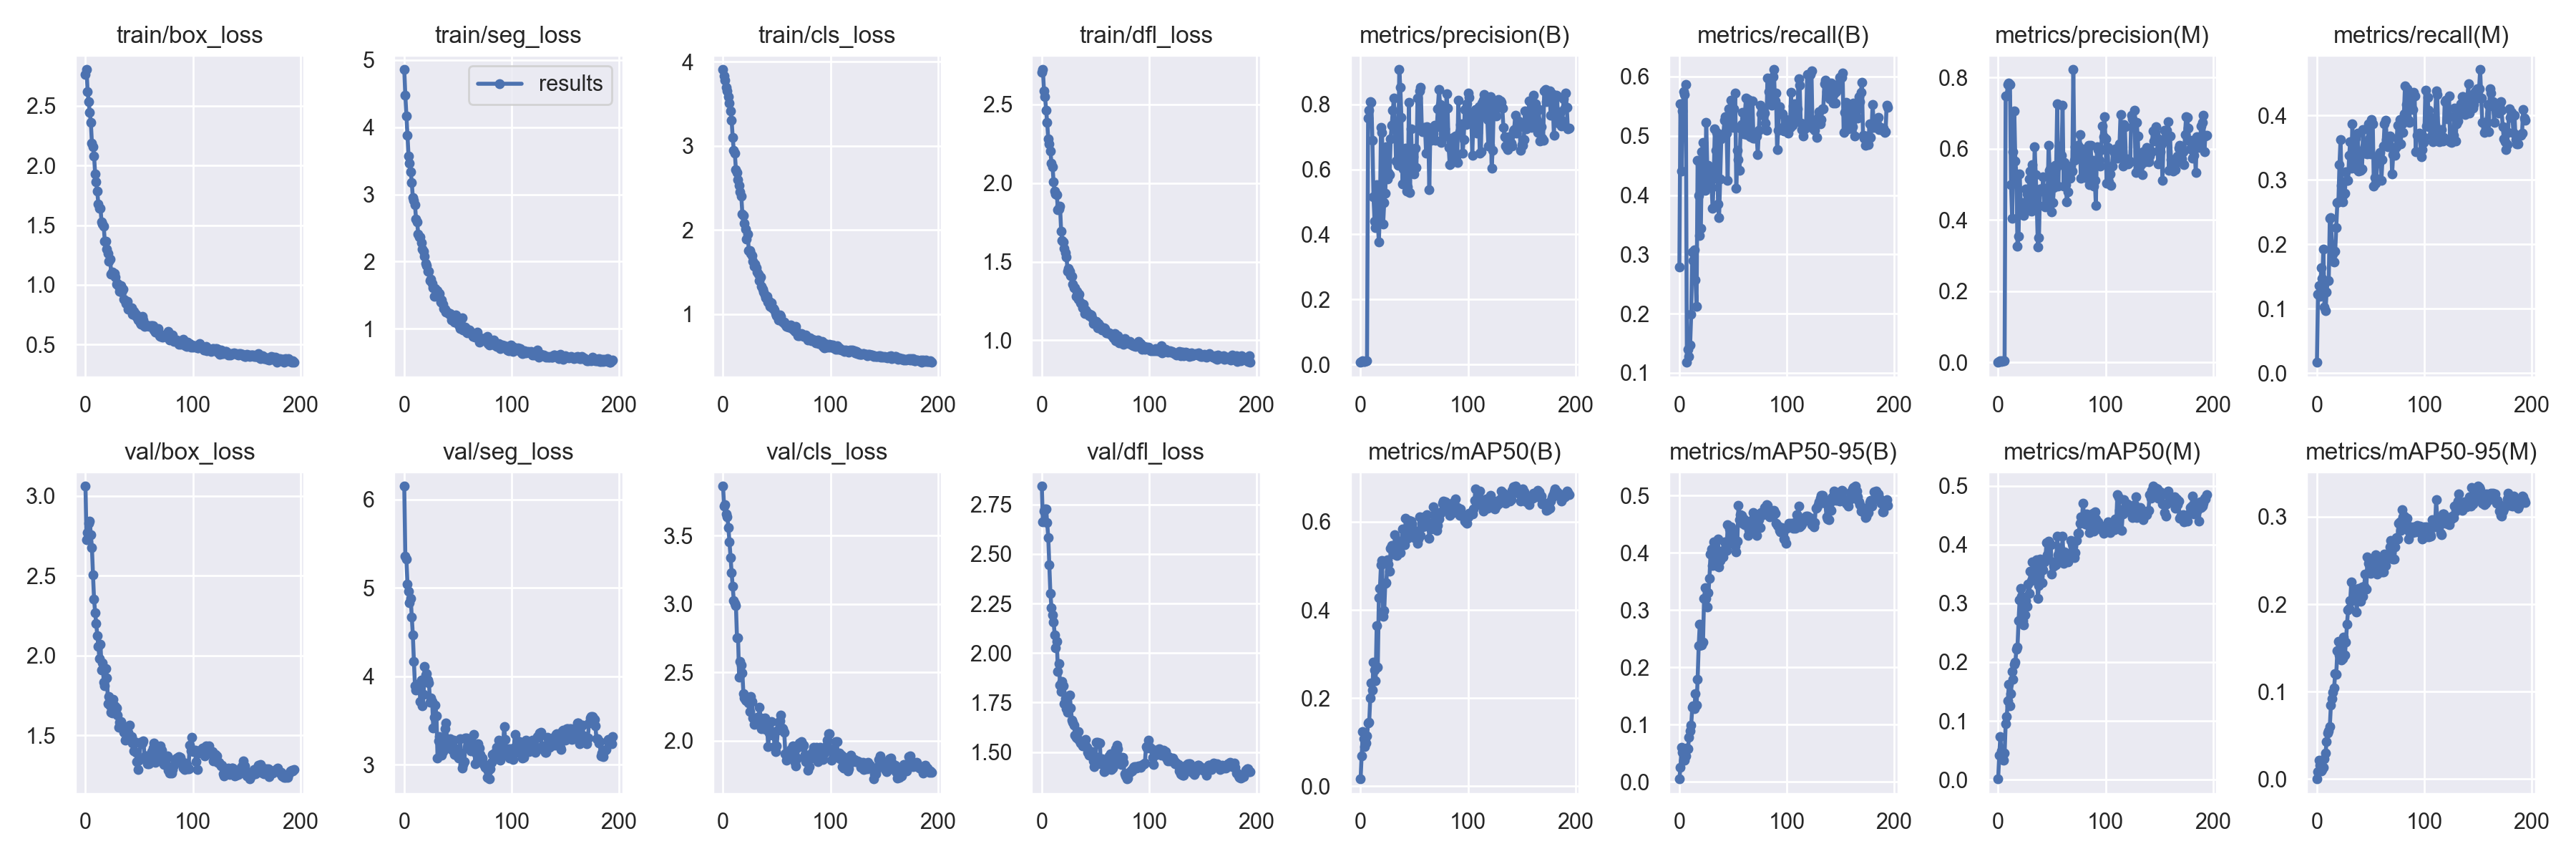

Data behind this chart, as committed beside it:
epoch, train/box_loss, train/seg_loss, train/cls_loss, train/dfl_loss, metrics/precision(B), metrics/recall(B), metrics/mAP50(B), metrics/mAP50-95(B), metrics/precision(M), metrics/recall(M), metrics/mAP50(M), metrics/mAP50-95(M), val/box_loss, val/seg_loss, val/cls_loss, val/dfl_loss, lr/pg0, lr/pg1, lr/pg2
0, 2.764, 4.855, 3.905, 2.704, 0.00718, 0.2788, 0.01673, 0.00539, 0.00028, 0.01667, 0.00118, 0.00012, 3.061, 6.151, 3.859, 2.842, 0.0955, 0.0005, 0.0005
1, 2.802, 4.473, 3.834, 2.72, 0.01038, 0.5541, 0.06963, 0.02575, 0.0031, 0.1226, 0.04103, 0.00815, 2.727, 5.362, 3.714, 2.664, 0.0901, 0.001096, 0.001096
2, 2.619, 4.162, 3.784, 2.587, 0.0122, 0.4403, 0.1246, 0.06031, 0.00374, 0.1354, 0.07322, 0.0214, 2.772, 5.329, 3.723, 2.718, 0.08469, 0.001688, 0.001688
3, 2.534, 3.874, 3.692, 2.549, 0.01022, 0.5415, 0.1085, 0.05187, 0.00334, 0.1188, 0.0493, 0.0157, 2.827, 5.044, 3.657, 2.728, 0.07928, 0.002276, 0.002276
4, 2.446, 3.573, 3.656, 2.464, 0.01032, 0.5741, 0.0899, 0.03794, 0.00431, 0.1634, 0.03416, 0.00911, 2.842, 4.959, 3.639, 2.729, 0.07386, 0.00286, 0.00286
5, 2.359, 3.46, 3.582, 2.384, 0.01113, 0.5695, 0.09885, 0.03792, 0.00415, 0.1467, 0.03355, 0.0112, 2.756, 4.834, 3.555, 2.658, 0.06844, 0.00344, 0.00344
6, 2.189, 3.34, 3.511, 2.281, 0.01168, 0.5862, 0.1136, 0.0453, 0.00526, 0.1929, 0.04466, 0.013, 2.679, 4.882, 3.453, 2.585, 0.06302, 0.004016, 0.004016
7, 2.159, 3.18, 3.413, 2.251, 0.7581, 0.1179, 0.1435, 0.05895, 0.7481, 0.1027, 0.09461, 0.02356, 2.508, 4.673, 3.34, 2.447, 0.05759, 0.004588, 0.004588
8, 2.081, 2.95, 3.301, 2.201, 0.7821, 0.1393, 0.1453, 0.05755, 0.7488, 0.09697, 0.107, 0.02981, 2.352, 4.47, 3.229, 2.3, 0.05215, 0.005155, 0.005155
9, 1.932, 2.906, 3.101, 2.126, 0.8082, 0.1273, 0.1997, 0.07791, 0.7814, 0.1255, 0.1342, 0.04255, 2.271, 4.169, 3.128, 2.23, 0.04672, 0.005719, 0.005719
10, 1.862, 2.845, 2.949, 2.104, 0.8066, 0.1469, 0.2338, 0.08897, 0.7845, 0.1439, 0.1621, 0.05283, 2.2, 3.891, 3.026, 2.193, 0.04128, 0.006278, 0.006278
11, 1.782, 2.629, 2.91, 2.005, 0.6889, 0.1987, 0.2182, 0.09883, 0.7813, 0.1439, 0.126, 0.05501, 2.125, 3.845, 3.004, 2.158, 0.03583, 0.006833, 0.006833
12, 1.675, 2.591, 2.718, 1.947, 0.516, 0.3039, 0.2813, 0.1303, 0.4984, 0.2403, 0.1468, 0.06039, 2.059, 3.911, 2.989, 2.093, 0.03038, 0.007385, 0.007385
13, 1.643, 2.412, 2.681, 1.929, 0.4414, 0.2899, 0.2643, 0.1327, 0.4056, 0.241, 0.1835, 0.08438, 1.98, 3.858, 2.753, 2.027, 0.02493, 0.007932, 0.007932
14, 1.639, 2.369, 2.595, 1.924, 0.4202, 0.3082, 0.2402, 0.1276, 0.5911, 0.1928, 0.1703, 0.09179, 2.071, 3.888, 2.751, 2.058, 0.01947, 0.008475, 0.008475
15, 1.525, 2.37, 2.532, 1.829, 0.5532, 0.2571, 0.364, 0.1546, 0.7071, 0.1845, 0.1959, 0.09956, 1.911, 3.719, 2.463, 1.906, 0.01401, 0.009014, 0.009014
16, 1.512, 2.283, 2.454, 1.833, 0.4373, 0.2125, 0.2706, 0.1336, 0.5662, 0.1728, 0.1994, 0.1043, 1.954, 3.957, 2.58, 1.948, 0.009454, 0.009454, 0.009454
17, 1.491, 2.188, 2.406, 1.851, 0.3761, 0.4587, 0.4278, 0.1795, 0.5281, 0.189, 0.2224, 0.1208, 1.836, 3.664, 2.551, 1.837, 0.009454, 0.009454, 0.009454
18, 1.365, 2.158, 2.193, 1.692, 0.4703, 0.3996, 0.4486, 0.2381, 0.3255, 0.2257, 0.2253, 0.12, 1.81, 3.797, 2.497, 1.806, 0.00942, 0.00942, 0.00942
19, 1.364, 2.077, 2.177, 1.635, 0.7279, 0.3317, 0.5029, 0.2754, 0.354, 0.2643, 0.2701, 0.1467, 1.92, 4.115, 2.343, 1.858, 0.009385, 0.009385, 0.009385
20, 1.297, 1.971, 2.078, 1.625, 0.7133, 0.3437, 0.5113, 0.2394, 0.5299, 0.266, 0.3058, 0.1577, 1.859, 4.013, 2.311, 1.836, 0.009351, 0.009351, 0.009351
21, 1.262, 1.946, 2.014, 1.584, 0.4319, 0.4734, 0.3859, 0.2394, 0.4474, 0.3241, 0.3259, 0.1421, 1.7, 4.029, 2.299, 1.743, 0.009317, 0.009317, 0.009317
22, 1.196, 1.853, 1.889, 1.557, 0.4977, 0.4885, 0.3979, 0.2436, 0.4196, 0.3631, 0.312, 0.1494, 1.743, 3.954, 2.292, 1.769, 0.009283, 0.009283, 0.009283
23, 1.218, 1.856, 1.95, 1.528, 0.5256, 0.436, 0.46, 0.3203, 0.4483, 0.2913, 0.2703, 0.1359, 1.686, 3.93, 2.295, 1.72, 0.009249, 0.009249, 0.009249
24, 1.087, 1.722, 1.757, 1.441, 0.6696, 0.408, 0.462, 0.3393, 0.4121, 0.2664, 0.2633, 0.1375, 1.645, 3.705, 2.275, 1.701, 0.009215, 0.009215, 0.009215
25, 1.111, 1.738, 1.759, 1.458, 0.5705, 0.523, 0.5139, 0.3205, 0.4357, 0.2768, 0.28, 0.1622, 1.641, 3.755, 2.216, 1.716, 0.009181, 0.009181, 0.009181
26, 1.097, 1.673, 1.722, 1.438, 0.5906, 0.4452, 0.5039, 0.305, 0.4875, 0.2789, 0.3044, 0.1419, 1.728, 3.718, 2.326, 1.788, 0.009147, 0.009147, 0.009147
27, 1.097, 1.609, 1.696, 1.412, 0.583, 0.4504, 0.4881, 0.3304, 0.4735, 0.3122, 0.2945, 0.1563, 1.684, 3.416, 2.287, 1.723, 0.009112, 0.009112, 0.009112
28, 1.067, 1.486, 1.628, 1.409, 0.6946, 0.4179, 0.5396, 0.3548, 0.4521, 0.2988, 0.3322, 0.1772, 1.682, 3.537, 2.168, 1.663, 0.009078, 0.009078, 0.009078
29, 1.008, 1.605, 1.572, 1.357, 0.7356, 0.4453, 0.5462, 0.3971, 0.5149, 0.2988, 0.3166, 0.1932, 1.671, 3.672, 2.118, 1.651, 0.009044, 0.009044, 0.009044
30, 1.01, 1.535, 1.597, 1.334, 0.781, 0.4126, 0.5452, 0.4068, 0.5371, 0.3377, 0.3543, 0.1953, 1.628, 3.551, 2.159, 1.634, 0.00901, 0.00901, 0.00901
31, 0.9898, 1.564, 1.553, 1.333, 0.8192, 0.3779, 0.5266, 0.378, 0.4248, 0.3597, 0.339, 0.2039, 1.55, 3.08, 2.158, 1.586, 0.008976, 0.008976, 0.008976
32, 0.9446, 1.493, 1.501, 1.28, 0.7447, 0.428, 0.5698, 0.4193, 0.5562, 0.3181, 0.3703, 0.2255, 1.581, 3.27, 2.173, 1.575, 0.008942, 0.008942, 0.008942
33, 0.9963, 1.525, 1.474, 1.31, 0.6251, 0.5112, 0.5483, 0.396, 0.4518, 0.3874, 0.3449, 0.2038, 1.588, 3.321, 2.164, 1.57, 0.008908, 0.008908, 0.008908
34, 0.9421, 1.4, 1.403, 1.263, 0.7146, 0.4751, 0.5238, 0.3778, 0.6061, 0.3275, 0.3434, 0.2074, 1.563, 3.144, 2.243, 1.603, 0.008873, 0.008873, 0.008873
35, 0.9634, 1.429, 1.445, 1.294, 0.6117, 0.506, 0.5452, 0.3955, 0.5265, 0.3589, 0.3472, 0.2154, 1.557, 3.105, 2.169, 1.56, 0.008839, 0.008839, 0.008839
36, 0.8791, 1.363, 1.329, 1.239, 0.9061, 0.385, 0.5564, 0.4234, 0.4402, 0.3648, 0.3739, 0.2161, 1.521, 3.145, 2.087, 1.545, 0.008805, 0.008805, 0.008805
37, 0.8702, 1.307, 1.296, 1.235, 0.8519, 0.3626, 0.5295, 0.375, 0.3249, 0.3169, 0.3084, 0.1913, 1.47, 3.274, 2.162, 1.548, 0.008771, 0.008771, 0.008771
38, 0.8442, 1.294, 1.266, 1.207, 0.7594, 0.4274, 0.5477, 0.3859, 0.3511, 0.3728, 0.3306, 0.2066, 1.474, 3.41, 2.131, 1.533, 0.008737, 0.008737, 0.008737
39, 0.8625, 1.252, 1.225, 1.229, 0.5541, 0.4943, 0.5835, 0.4023, 0.4875, 0.314, 0.3754, 0.2182, 1.501, 3.476, 2.169, 1.553, 0.008703, 0.008703, 0.008703
40, 0.7965, 1.25, 1.197, 1.172, 0.6002, 0.5015, 0.5597, 0.4012, 0.488, 0.3453, 0.3593, 0.2169, 1.518, 3.217, 2.083, 1.541, 0.008669, 0.008669, 0.008669
41, 0.8094, 1.239, 1.214, 1.193, 0.6171, 0.5038, 0.5486, 0.3929, 0.4821, 0.3144, 0.3352, 0.2036, 1.563, 3.205, 2.127, 1.562, 0.008634, 0.008634, 0.008634
42, 0.8032, 1.214, 1.144, 1.178, 0.6653, 0.5263, 0.6081, 0.4193, 0.5217, 0.317, 0.3573, 0.2199, 1.494, 3.217, 1.956, 1.525, 0.0086, 0.0086, 0.0086
43, 0.8066, 1.227, 1.156, 1.17, 0.5331, 0.5326, 0.5782, 0.4071, 0.4412, 0.3787, 0.3709, 0.2093, 1.495, 3.296, 2.056, 1.497, 0.008566, 0.008566, 0.008566
44, 0.7537, 1.129, 1.096, 1.156, 0.5454, 0.5042, 0.5633, 0.4036, 0.4379, 0.3416, 0.3748, 0.2205, 1.452, 3.17, 2.078, 1.483, 0.008532, 0.008532, 0.008532
45, 0.78, 1.189, 1.136, 1.166, 0.8048, 0.4253, 0.6036, 0.4486, 0.49, 0.3523, 0.4033, 0.2347, 1.402, 3.253, 2.138, 1.49, 0.008498, 0.008498, 0.008498
46, 0.7484, 1.143, 1.073, 1.163, 0.5277, 0.546, 0.6011, 0.4164, 0.4624, 0.3442, 0.3821, 0.2176, 1.46, 3.278, 2.042, 1.5, 0.008464, 0.008464, 0.008464
47, 0.7559, 1.103, 1.071, 1.143, 0.7249, 0.5237, 0.6017, 0.4413, 0.6101, 0.3408, 0.4056, 0.2537, 1.394, 3.114, 2.06, 1.501, 0.00843, 0.00843, 0.00843
48, 0.7281, 1.21, 1.052, 1.106, 0.6181, 0.5602, 0.5955, 0.4447, 0.5388, 0.3872, 0.4031, 0.2464, 1.336, 3.181, 1.956, 1.457, 0.008396, 0.008396, 0.008396
49, 0.7061, 1.131, 1.004, 1.117, 0.6381, 0.5347, 0.5823, 0.4403, 0.5467, 0.3634, 0.3992, 0.2488, 1.288, 3.112, 1.919, 1.428, 0.008361, 0.008361, 0.008361
50, 0.7178, 1.124, 0.9827, 1.11, 0.5851, 0.5136, 0.5644, 0.4288, 0.4237, 0.341, 0.3503, 0.2352, 1.343, 3.091, 1.961, 1.478, 0.008327, 0.008327, 0.008327
51, 0.6841, 1.057, 0.9639, 1.119, 0.6644, 0.5454, 0.5769, 0.4261, 0.4486, 0.3941, 0.3709, 0.2374, 1.458, 3.075, 2.076, 1.55, 0.008293, 0.008293, 0.008293
52, 0.6701, 1.007, 0.9315, 1.081, 0.606, 0.5718, 0.5751, 0.412, 0.4913, 0.3868, 0.3636, 0.239, 1.446, 3.292, 2.136, 1.548, 0.008259, 0.008259, 0.008259
53, 0.7342, 1.073, 0.9878, 1.106, 0.8188, 0.4114, 0.5512, 0.4013, 0.5531, 0.2903, 0.3665, 0.2421, 1.451, 3.134, 2.147, 1.546, 0.008225, 0.008225, 0.008225
54, 0.7068, 1.163, 0.9775, 1.092, 0.7239, 0.4751, 0.5601, 0.4207, 0.5453, 0.3042, 0.3656, 0.2396, 1.468, 2.964, 2.188, 1.547, 0.008191, 0.008191, 0.008191
55, 0.653, 0.9831, 0.9157, 1.084, 0.8406, 0.46, 0.611, 0.4822, 0.7255, 0.2946, 0.4146, 0.2567, 1.358, 3.002, 2.094, 1.441, 0.008157, 0.008157, 0.008157
56, 0.6697, 0.9939, 0.9025, 1.065, 0.8508, 0.4414, 0.5688, 0.4578, 0.4956, 0.3258, 0.3825, 0.2348, 1.374, 3.031, 2.088, 1.467, 0.008122, 0.008122, 0.008122
57, 0.6566, 1.025, 0.9078, 1.072, 0.7247, 0.5134, 0.5981, 0.4665, 0.6074, 0.3336, 0.3948, 0.251, 1.37, 3.303, 2.063, 1.454, 0.008088, 0.008088, 0.008088
58, 0.6605, 0.951, 0.8822, 1.079, 0.7154, 0.519, 0.5888, 0.465, 0.556, 0.3273, 0.3721, 0.2508, 1.323, 3.303, 1.907, 1.401, 0.008054, 0.008054, 0.008054
59, 0.661, 0.9425, 0.8558, 1.076, 0.729, 0.5399, 0.6112, 0.4519, 0.5827, 0.3429, 0.3756, 0.2401, 1.321, 3.198, 1.859, 1.406, 0.00802, 0.00802, 0.00802
... 135 more rows
